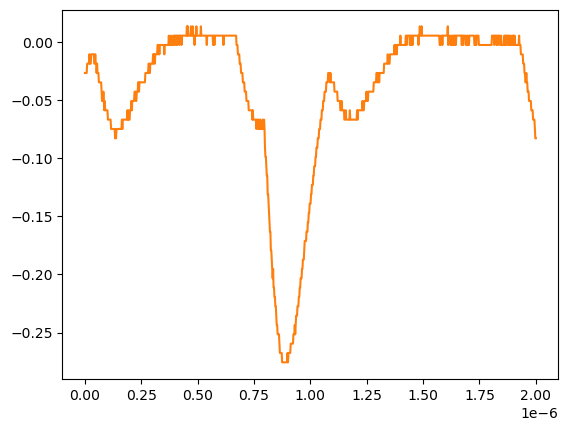

Values plotted in this chart, from the file beside it:
# KEYSIGHT TECHNOLOGIES, MSO-X 3024T, MY58262555, 07.30.2019051434
# time, 1
# 2024-07-24 15:44:24.271637
0.000000000000000000e+00, -2.643219999999999945e-02
2.002002002002001797e-09, -2.643219999999999945e-02
4.004004004004003593e-09, -2.643219999999999945e-02
6.006006006006005804e-09, -2.643219999999999945e-02
8.008008008008007187e-09, -2.643219999999999945e-02
1.001001001001000857e-08, -1.839199999999999863e-02
1.201201201201201161e-08, -1.839199999999999863e-02
1.401401401401401299e-08, -1.839199999999999863e-02
1.601601601601601437e-08, -1.839199999999999863e-02
1.801801801801801741e-08, -1.839199999999999863e-02
2.002002002002001714e-08, -1.035179999999999954e-02
2.202202202202202018e-08, -1.839199999999999863e-02
2.402402402402402322e-08, -1.839199999999999863e-02
2.602602602602602294e-08, -1.839199999999999863e-02
2.802802802802802598e-08, -1.035179999999999954e-02
3.003003003003002571e-08, -1.035179999999999954e-02
3.203203203203202875e-08, -1.035179999999999954e-02
3.403403403403403179e-08, -1.035179999999999954e-02
3.603603603603603482e-08, -1.035179999999999954e-02
3.803803803803803124e-08, -1.035179999999999954e-02
4.004004004004003428e-08, -1.035179999999999954e-02
4.204204204204203732e-08, -1.839199999999999863e-02
4.404404404404404036e-08, -1.839199999999999863e-02
4.604604604604604339e-08, -1.035179999999999954e-02
4.804804804804804643e-08, -1.839199999999999863e-02
5.005005005005004285e-08, -1.839199999999999863e-02
5.205205205205204589e-08, -2.643219999999999945e-02
5.405405405405404893e-08, -1.839199999999999863e-02
5.605605605605605196e-08, -2.643219999999999945e-02
5.805805805805805500e-08, -2.643219999999999945e-02
6.006006006006005142e-08, -2.643219999999999945e-02
6.206206206206205446e-08, -3.447240000000000026e-02
6.406406406406405750e-08, -3.447240000000000026e-02
6.606606606606606053e-08, -3.447240000000000026e-02
6.806806806806806357e-08, -3.447240000000000026e-02
7.007007007007006661e-08, -3.447240000000000026e-02
7.207207207207206965e-08, -3.447240000000000026e-02
7.407407407407407268e-08, -4.251259999999999761e-02
7.607607607607606249e-08, -5.055280000000000190e-02
7.807807807807806552e-08, -5.055280000000000190e-02
8.008008008008006856e-08, -5.055280000000000190e-02
8.208208208208207160e-08, -4.251259999999999761e-02
8.408408408408407464e-08, -5.055280000000000190e-02
8.608608608608607767e-08, -5.859299999999999925e-02
8.808808808808808071e-08, -5.055280000000000190e-02
9.009009009009008375e-08, -5.859299999999999925e-02
9.209209209209208679e-08, -5.859299999999999925e-02
9.409409409409408982e-08, -5.859299999999999925e-02
9.609609609609609286e-08, -5.859299999999999925e-02
9.809809809809808266e-08, -5.859299999999999925e-02
1.001001001001000857e-07, -5.859299999999999925e-02
1.021021021021020887e-07, -6.663320000000000354e-02
1.041041041041040918e-07, -6.663320000000000354e-02
1.061061061061060948e-07, -6.663320000000000354e-02
1.081081081081080979e-07, -6.663320000000000354e-02
1.101101101101101009e-07, -6.663320000000000354e-02
1.121121121121121039e-07, -6.663320000000000354e-02
1.141141141141141070e-07, -6.663320000000000354e-02
... 942 more rows
